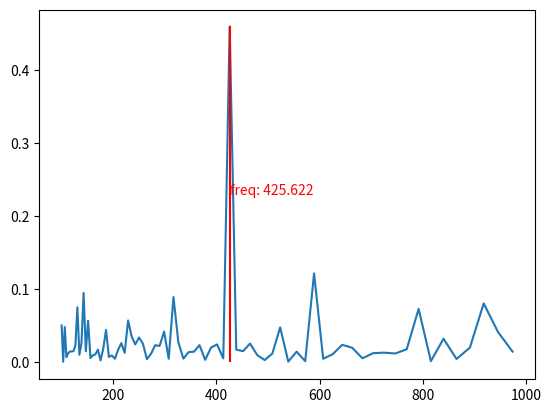

Recreate this plot in Python.
import matplotlib.pyplot as plt

import numpy as np

z = 0.03
N_div = 7
N = int(1.2 * N_div / z)
delta_t0 = 1 / 48000

# sin function
frequency = 600
A = 5
fi = np.pi / 4
times = np.arange(0, 100, delta_t0)
y_t = A * np.sin(2 * np.pi * frequency * times + fi)

# plot input
# plt.plot(y_t)
# plt.show()

# noise
noise_amplitude = 0
noise = noise_amplitude * np.random.random(len(times))
y_t = y_t + noise

# fourier transform for different omegas

frequencies = []
freq = 100
fs = []
while freq < 1000:
    tau = 1 / (delta_t0 * N_div * freq)
    f_cos = 1 / N * np.sum([y_t[-int(n * tau)] * np.cos(2 * np.pi * n / N_div * freq) for n in range(N)])
    f_sin = 1 / N * np.sum([y_t[-int(n * tau)] * np.sin(2 * np.pi * n / N_div * freq) for n in range(N)])
    f = np.sqrt(f_cos ** 2 + f_sin ** 2)
    frequencies.append(freq)
    fs.append(f)
    freq = (1 + z) * freq

max_index = np.argmax(fs)
max_frequency = frequencies[max_index]
max_value = fs[max_index]

plt.plot(frequencies, fs)
# plt.xscale('log')
plt.vlines(max_frequency, 0, max_value, colors='r')
plt.text(max_frequency, max_value / 2, s=f'freq: {max_frequency:.3f}', color='r')
plt.show()
